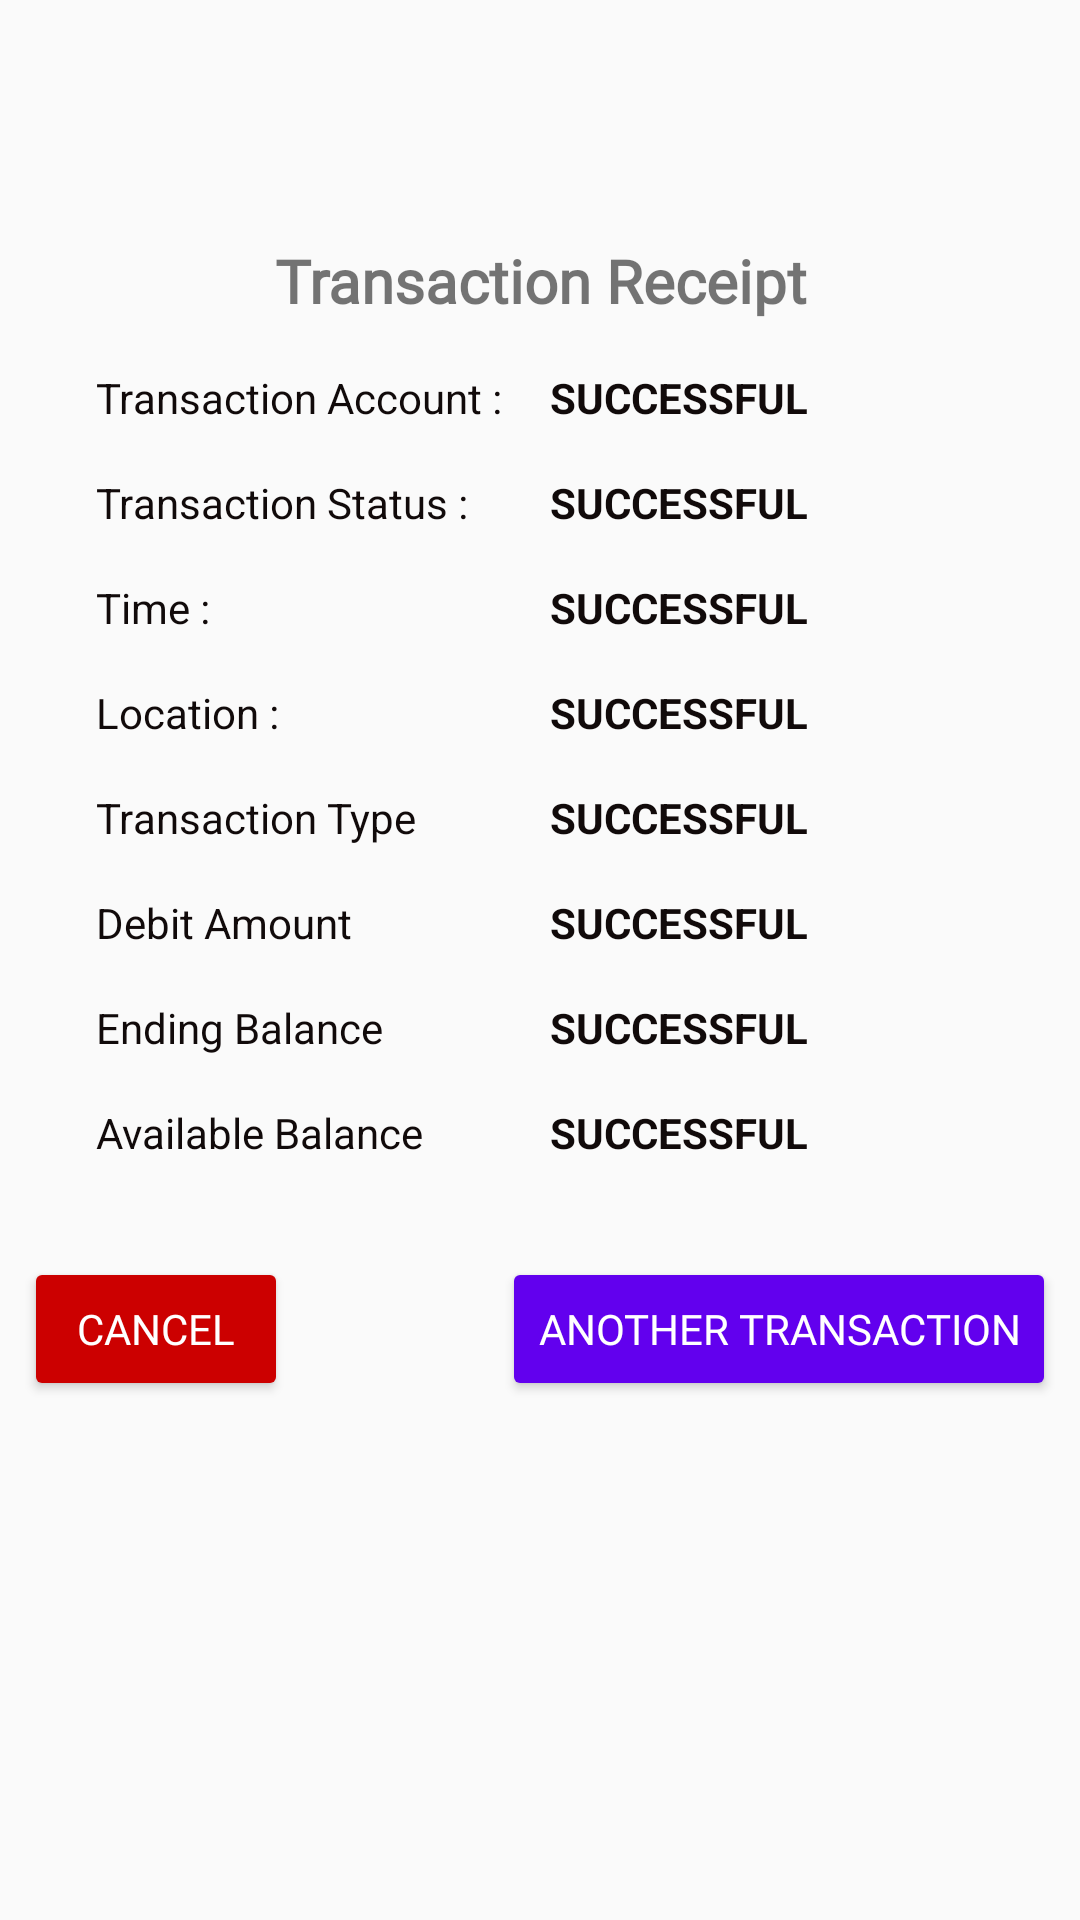

Here is an Android app screen rendered from its layout file. Give the layout XML and the strings, colors and styles it references.
<!-- AndroidManifest.xml: application theme AppTheme -->
<!-- res/layout/fragment_receipt.xml -->
<?xml version="1.0" encoding="utf-8"?>
<layout xmlns:android="http://schemas.android.com/apk/res/android"
    xmlns:app="http://schemas.android.com/apk/res-auto"
    xmlns:tools="http://schemas.android.com/tools">

    <data>

        <variable
            name="viewModel"
            type="com.semanienterprise.atm.receipt.ReceiptFragmentViewModel" />

        <variable
            name="atmCard"
            type="com.semanienterprise.atm.network.AtmCard" />
    </data>

    <androidx.constraintlayout.widget.ConstraintLayout
        android:layout_width="match_parent"
        android:layout_height="match_parent"
        tools:context=".receipt.ReceiptFragment">

        <TextView
            android:id="@+id/hint_text"
            style="@style/hint_text_style"
            android:layout_marginTop="80dp"
            android:text="@string/transaction_receipt_text"
            app:layout_constraintEnd_toEndOf="parent"
            app:layout_constraintHorizontal_bias="0.0"
            app:layout_constraintStart_toStartOf="parent"
            app:layout_constraintTop_toTopOf="parent" />

        <TextView
            android:id="@+id/textView"
            android:layout_width="0dp"
            android:layout_height="wrap_content"
            android:layout_marginStart="32dp"
            android:layout_marginTop="16dp"
            android:layout_marginEnd="8dp"
            android:text="Transaction Status :"
            android:textColor="#F7090202"
            app:layout_constraintEnd_toEndOf="@+id/textView9"
            app:layout_constraintStart_toStartOf="parent"
            app:layout_constraintTop_toBottomOf="@+id/textView9" />

        <TextView
            android:id="@+id/textView3"
            android:layout_width="0dp"
            android:layout_height="wrap_content"
            android:layout_marginStart="32dp"
            android:layout_marginTop="16dp"
            android:layout_marginEnd="8dp"
            android:text="Time :"
            android:textColor="#F7090202"
            app:layout_constraintEnd_toEndOf="@+id/textView9"
            app:layout_constraintStart_toStartOf="parent"
            app:layout_constraintTop_toBottomOf="@+id/textView" />

        <TextView
            android:id="@+id/textView5"
            android:layout_width="0dp"
            android:layout_height="wrap_content"
            android:layout_marginStart="32dp"
            android:layout_marginTop="16dp"
            android:layout_marginEnd="8dp"
            android:text="Location :"
            android:textColor="#F7090202"
            app:layout_constraintEnd_toEndOf="@+id/textView9"
            app:layout_constraintStart_toStartOf="parent"
            app:layout_constraintTop_toBottomOf="@+id/textView3" />

        <TextView
            android:id="@+id/textView7"
            android:layout_width="0dp"
            android:layout_height="wrap_content"
            android:layout_marginStart="32dp"
            android:layout_marginTop="16dp"
            android:layout_marginEnd="8dp"
            android:text="Transaction Type"
            android:textColor="#F7090202"
            app:layout_constraintEnd_toEndOf="@+id/textView9"
            app:layout_constraintStart_toStartOf="parent"
            app:layout_constraintTop_toBottomOf="@+id/textView5" />

        <TextView
            android:id="@+id/textView15"
            android:layout_width="0dp"
            android:layout_height="wrap_content"
            android:layout_marginStart="32dp"
            android:layout_marginTop="16dp"
            android:layout_marginEnd="8dp"
            android:text="Debit Amount"
            android:textColor="#F7090202"
            app:layout_constraintEnd_toEndOf="@+id/textView9"
            app:layout_constraintHorizontal_bias="0.0"
            app:layout_constraintStart_toStartOf="parent"
            app:layout_constraintTop_toBottomOf="@+id/textView7" />

        <TextView
            android:id="@+id/textView16"
            android:layout_width="0dp"
            android:layout_height="wrap_content"
            android:layout_marginStart="32dp"
            android:layout_marginTop="16dp"
            android:layout_marginEnd="8dp"
            android:text="Ending Balance"
            android:textColor="#F7090202"
            app:layout_constraintEnd_toEndOf="@+id/textView9"
            app:layout_constraintHorizontal_bias="0.0"
            app:layout_constraintStart_toStartOf="parent"
            app:layout_constraintTop_toBottomOf="@+id/textView15" />

        <TextView
            android:id="@+id/textView17"
            android:layout_width="0dp"
            android:layout_height="wrap_content"
            android:layout_marginStart="32dp"
            android:layout_marginTop="16dp"
            android:layout_marginEnd="8dp"
            android:text="Available Balance"
            android:textColor="#F7090202"
            app:layout_constraintEnd_toEndOf="@+id/textView9"
            app:layout_constraintHorizontal_bias="0.0"
            app:layout_constraintStart_toStartOf="parent"
            app:layout_constraintTop_toBottomOf="@+id/textView16" />

        <TextView
            android:id="@+id/textView9"
            android:layout_width="0dp"
            android:layout_height="wrap_content"
            android:layout_marginStart="32dp"
            android:layout_marginTop="16dp"
            android:text="Transaction Account :"
            android:textColor="#F7090202"
            app:layout_constraintStart_toStartOf="parent"
            app:layout_constraintTop_toBottomOf="@+id/hint_text" />

        <TextView
            android:id="@+id/textView2"
            android:layout_width="0dp"
            android:layout_height="wrap_content"
            android:layout_marginStart="24dp"
            android:layout_marginEnd="8dp"
            android:text="Successful"
            android:textAllCaps="true"
            android:textColor="#F7090202"
            android:textStyle="bold"
            app:layout_constraintEnd_toEndOf="parent"
            app:layout_constraintStart_toEndOf="@+id/textView"
            app:layout_constraintTop_toTopOf="@+id/textView" />

        <TextView
            android:id="@+id/textView4"
            android:layout_width="0dp"
            android:layout_height="wrap_content"
            android:layout_marginStart="24dp"
            android:layout_marginEnd="8dp"
            android:text="Successful"
            android:textAllCaps="true"
            android:textColor="#F7090202"
            android:textStyle="bold"
            app:layout_constraintEnd_toEndOf="parent"
            app:layout_constraintHorizontal_bias="0.0"
            app:layout_constraintStart_toEndOf="@+id/textView"
            app:layout_constraintTop_toTopOf="@+id/textView3" />

        <TextView
            android:id="@+id/textView6"
            android:layout_width="0dp"
            android:layout_height="wrap_content"
            android:layout_marginStart="24dp"
            android:layout_marginEnd="8dp"
            android:text="Successful"
            android:textAllCaps="true"
            android:textColor="#F7090202"
            android:textStyle="bold"
            app:layout_constraintEnd_toEndOf="parent"
            app:layout_constraintHorizontal_bias="0.0"
            app:layout_constraintStart_toEndOf="@+id/textView"
            app:layout_constraintTop_toTopOf="@+id/textView15" />

        <TextView
            android:id="@+id/textView18"
            android:layout_width="0dp"
            android:layout_height="wrap_content"
            android:layout_marginStart="24dp"
            android:layout_marginEnd="8dp"
            android:text="Successful"
            android:textAllCaps="true"
            android:textColor="#F7090202"
            android:textStyle="bold"
            app:layout_constraintEnd_toEndOf="parent"
            app:layout_constraintHorizontal_bias="0.0"
            app:layout_constraintStart_toEndOf="@+id/textView"
            app:layout_constraintTop_toTopOf="@+id/textView16" />

        <TextView
            android:id="@+id/textView21"
            android:layout_width="0dp"
            android:layout_height="wrap_content"
            android:layout_marginStart="16dp"
            android:layout_marginEnd="8dp"
            android:text="Successful"
            android:textAlignment="textStart"
            android:textAllCaps="true"
            android:textColor="#F7090202"
            android:textStyle="bold"
            app:layout_constraintEnd_toEndOf="parent"
            app:layout_constraintStart_toEndOf="@+id/textView9"
            app:layout_constraintTop_toTopOf="@+id/textView9" />

        <TextView
            android:id="@+id/textView22"
            android:layout_width="0dp"
            android:layout_height="wrap_content"
            android:layout_marginStart="24dp"
            android:layout_marginEnd="8dp"
            android:text="Successful"
            android:textAllCaps="true"
            android:textColor="#F7090202"
            android:textStyle="bold"
            app:layout_constraintEnd_toEndOf="parent"
            app:layout_constraintHorizontal_bias="0.0"
            app:layout_constraintStart_toEndOf="@+id/textView"
            app:layout_constraintTop_toTopOf="@+id/textView17" />

        <TextView
            android:id="@+id/textView8"
            android:layout_width="0dp"
            android:layout_height="wrap_content"
            android:layout_marginStart="24dp"
            android:layout_marginEnd="8dp"
            android:text="Successful"
            android:textAllCaps="true"
            android:textColor="#F7090202"
            android:textStyle="bold"
            app:layout_constraintEnd_toEndOf="parent"
            app:layout_constraintHorizontal_bias="0.0"
            app:layout_constraintStart_toEndOf="@+id/textView"
            app:layout_constraintTop_toTopOf="@+id/textView7" />

        <TextView
            android:id="@+id/textView11"
            android:layout_width="0dp"
            android:layout_height="wrap_content"
            android:layout_marginStart="24dp"
            android:layout_marginEnd="8dp"
            android:text="Successful"
            android:textAllCaps="true"
            android:textColor="#F7090202"
            android:textStyle="bold"
            app:layout_constraintEnd_toEndOf="parent"
            app:layout_constraintHorizontal_bias="0.0"
            app:layout_constraintStart_toEndOf="@+id/textView"
            app:layout_constraintTop_toTopOf="@+id/textView5" />

        <Button
            android:id="@+id/button"
            style="@style/cancel_button_style"
            android:layout_width="wrap_content"
            android:layout_height="wrap_content"
            android:layout_marginStart="8dp"
            android:layout_marginTop="32dp"
            android:onClick="@{() -> viewModel.navigateBackToCardFragment()}"
            android:text="@android:string/cancel"
            app:layout_constraintStart_toStartOf="parent"
            app:layout_constraintTop_toBottomOf="@+id/textView17" />

        <Button
            style="@style/enter_button_style"
            android:layout_width="wrap_content"
            android:layout_height="wrap_content"
            android:layout_marginEnd="8dp"
            android:onClick="@{() -> viewModel.anotherTransaction()}"
            android:text="@string/another_transaction_text"
            app:layout_constraintEnd_toEndOf="parent"
            app:layout_constraintTop_toTopOf="@+id/button" />

    </androidx.constraintlayout.widget.ConstraintLayout>
</layout>
<!-- resources referenced by this layout -->
<resources>
  <string name="another_transaction_text">Another Transaction</string>
  <string name="transaction_receipt_text">Transaction Receipt</string>
  <style name="cancel_button_style">
          <item name="android:textColor">@android:color/white</item>
          <item name="android:fontFamily">@font/convergence</item>
          <item name="android:backgroundTint">@android:color/holo_red_dark</item>
      </style>
  <style name="enter_button_style">
          <item name="android:textColor">@android:color/white</item>
          <item name="android:fontFamily">@font/convergence</item>
          <item name="android:backgroundTint">@color/colorPrimary</item>
      </style>
  <style name="hint_text_style">
          <item name="android:fontFamily">@font/arimo_bold</item>
          <item name="android:layout_width">0dp</item>
          <item name="android:layout_height">wrap_content</item>
          <item name="android:layout_marginStart">8dp</item>
          <item name="android:layout_marginEnd">8dp</item>
          <item name="android:textAlignment">center</item>
          <item name="android:textSize">20sp</item>
          <item name="android:textStyle">bold</item>
      </style>
  <style name="AppTheme" parent="Theme.AppCompat.Light.DarkActionBar">
          
          <item name="colorPrimary">@color/colorPrimary</item>
          <item name="colorPrimaryDark">@color/colorPrimaryDark</item>
          <item name="colorAccent">@color/colorAccent</item>
      </style>
  <!-- not gathered from this repository: default colours our renderer supplied (Android Studio template values) -->
  <color name="colorPrimary">#FF6200EE</color>
  <color name="colorPrimaryDark">#FF3700B3</color>
  <color name="colorAccent">#FF03DAC5</color>
</resources>
